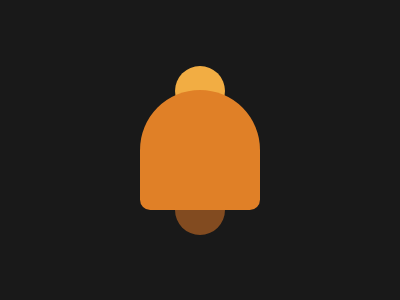

Here is a drawing made with CSS. Write the source that renders it.

<div b></div><div c></div><div a></div><style>*{background:#191919}div{position:fixed;}[a]{width:120; height:120; left:140; top:90; background: #E08027; border-radius:100px 100px 17px 17px}[b]{width:50; height:50; background:#F2AD43; top:66; left:175; border-radius:50%;}[c]{width:50; height:50; background:#824B20; top:185; left:175; border-radius:50%;}</style>
